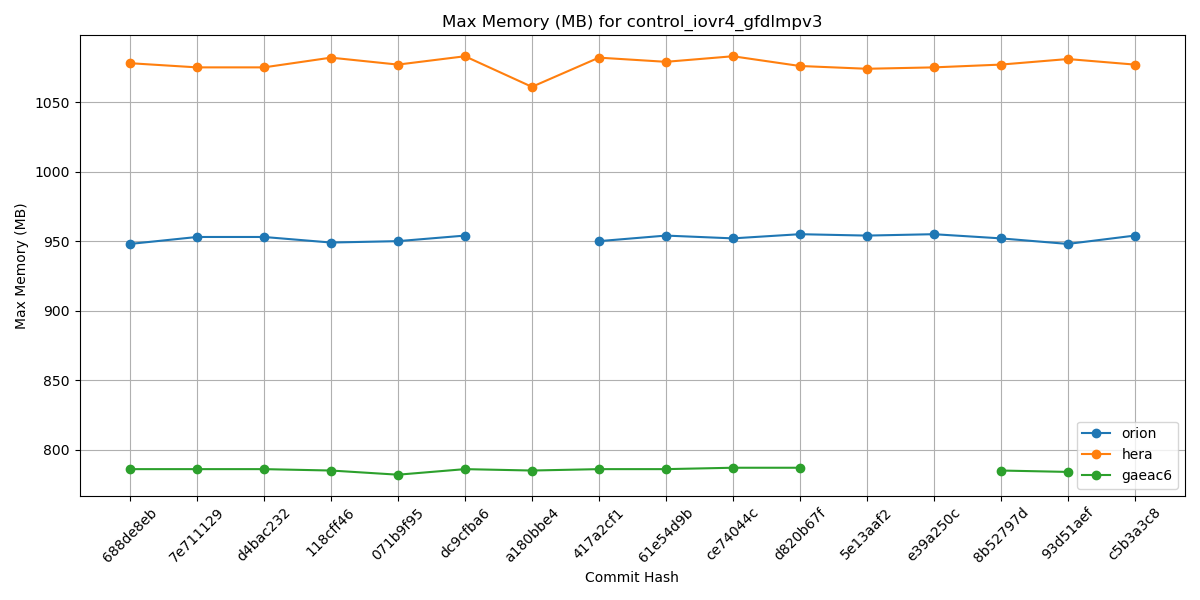

Values plotted in this chart, from the file beside it:
Hash, orion, hera, gaeac6
688de8eb, 948, 1078, 786
7e711129, 953, 1075, 786
d4bac232, 953, 1075, 786
118cff46, 949, 1082, 785
071b9f95, 950, 1077, 782
dc9cfba6, 954, 1083, 786
a180bbe4, , 1061, 785
417a2cf1, 950, 1082, 786
61e54d9b, 954, 1079, 786
ce74044c, 952, 1083, 787
d820b67f, 955, 1076, 787
5e13aaf2, 954, 1074, 
e39a250c, 955, 1075, 
8b52797d, 952, 1077, 785
93d51aef, 948, 1081, 784
c5b3a3c8, 954, 1077, 
f9c10462, , , 
0e960577, , , 
065def80, , , 
995c51d1, , , 
1f0ab432, , , 
8f8fddc8, , , 
24d8dfd4, , , 
5750b9e3, , , 
a9999828, , , 
9193010a, , , 
43f2c3bd, , , 
f22b2e11, , , 
aebf9781, , , 
4cbe50f4, , , 
269e181a, , , 
68fd7faa, , , 
1c5a9f12, , , 
aba31a4e, , , 
b81282e5, , , 
5a297a6e, , , 
ff162f36, , , 
9e4778cd, , , 
4a566203, , , 
4f0111b2, , , 
c0d4de3c, , , 
7cc588ae, , , 
9b9a6304, , , 
4e75e7b4, , , 
69d03840, , , 
0d1af3e3, , , 
6ece76a2, , , 
c5f801e4, , , 
f7d8b0cd, , , 
a8c1628d, , , 
